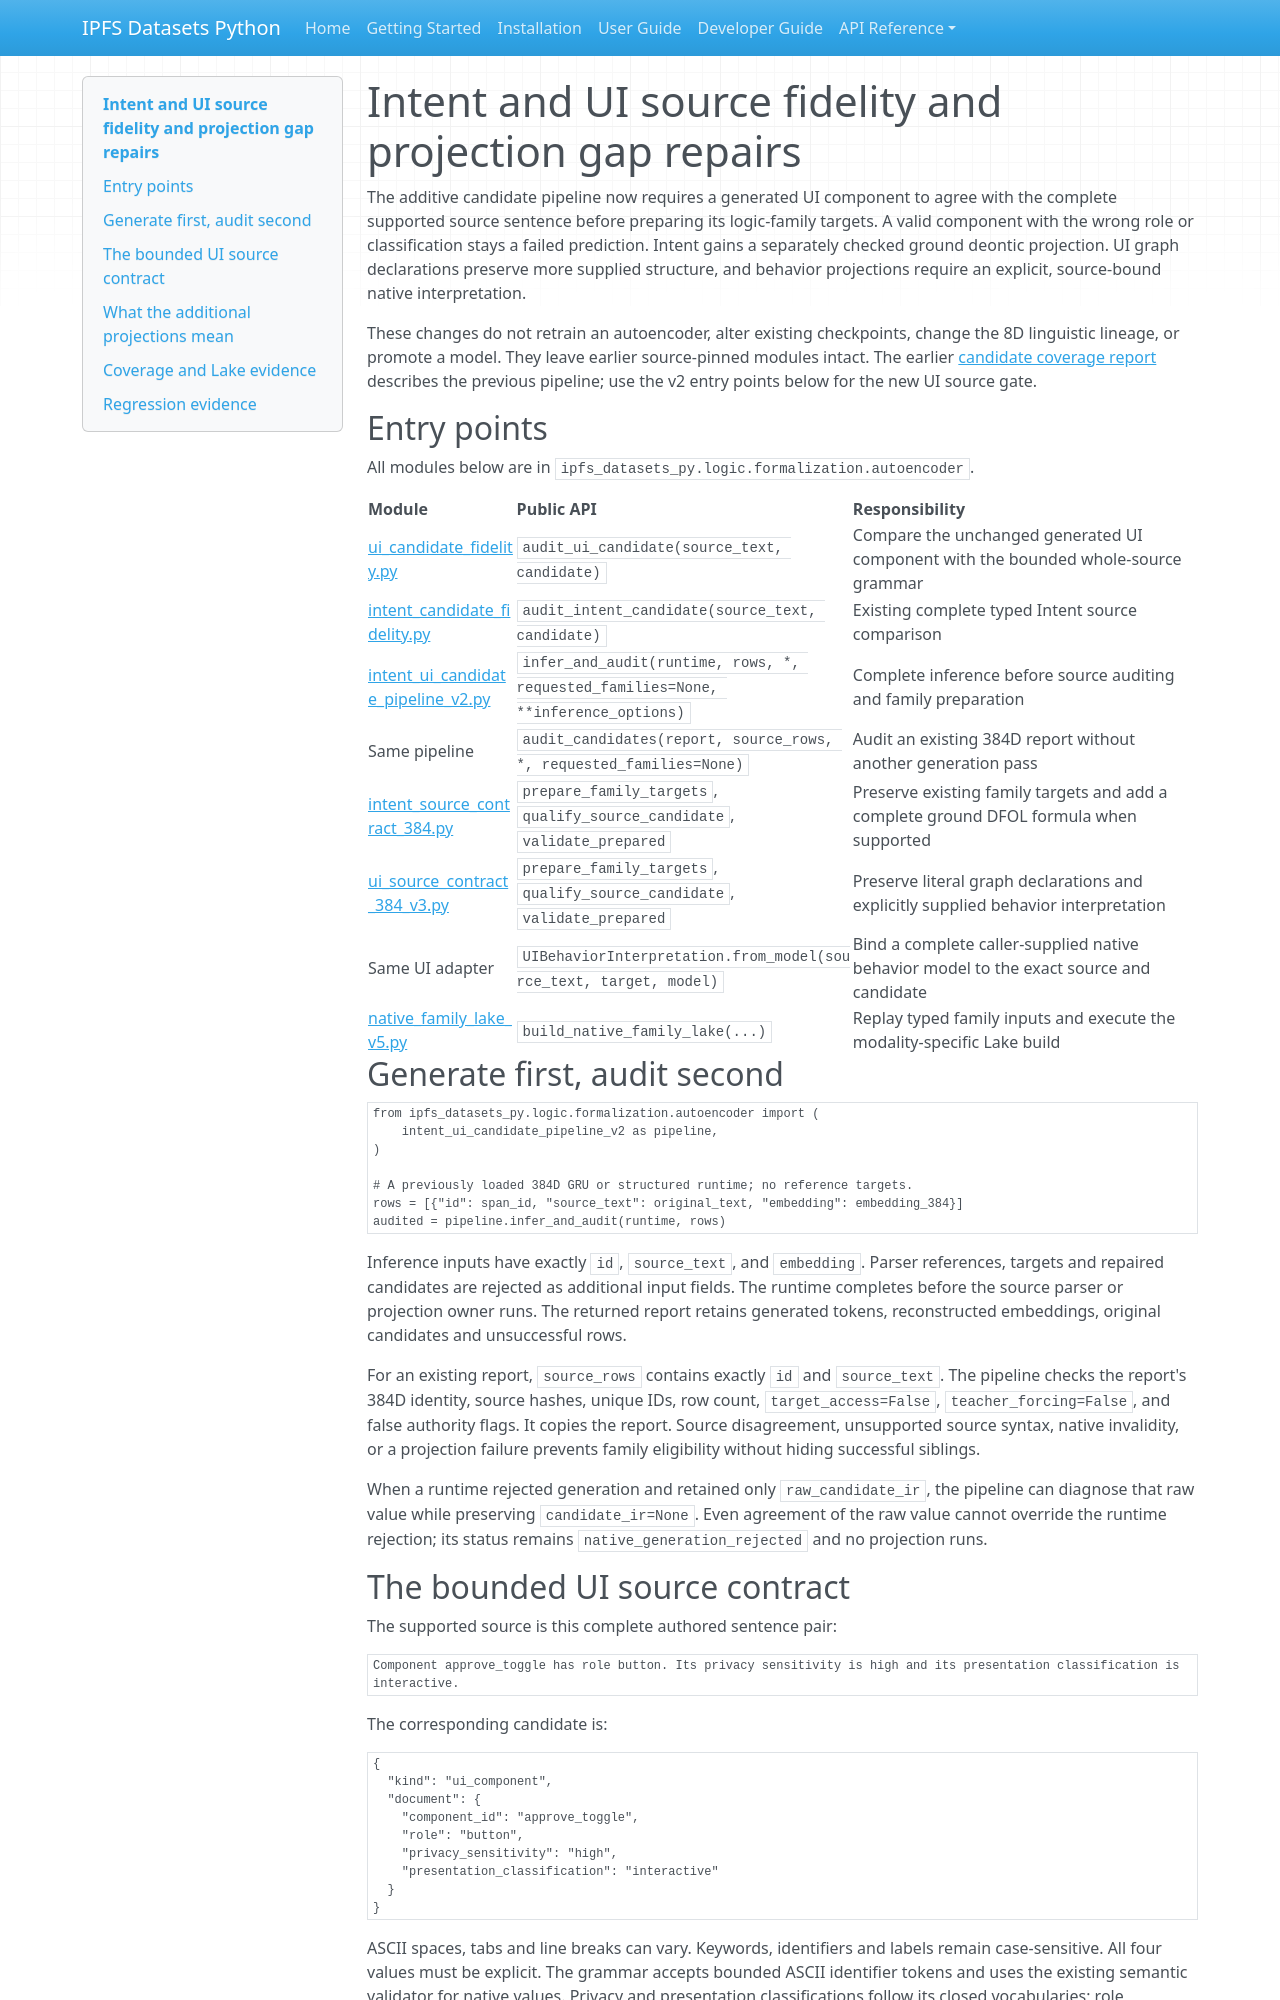

repository: endomorphosis/ipfs_datasets_py · page: autoencoders/intent_ui_projection_gap_repairs/index.html · generator: mkdocs

# Intent and UI source fidelity and projection gap repairs

The additive candidate pipeline now requires a generated UI component to agree
with the complete supported source sentence before preparing its logic-family
targets. A valid component with the wrong role or classification stays a failed
prediction. Intent gains a separately checked ground deontic projection. UI
graph declarations preserve more supplied structure, and behavior projections
require an explicit, source-bound native interpretation.

These changes do not retrain an autoencoder, alter existing checkpoints, change
the 8D linguistic lineage, or promote a model. They leave earlier source-pinned
modules intact. The earlier [candidate coverage report](intent_ui_candidate_coverage.md)
describes the previous pipeline; use the v2 entry points below for the new UI
source gate.

## Entry points

All modules below are in
`ipfs_datasets_py.logic.formalization.autoencoder`.

| Module | Public API | Responsibility |
| --- | --- | --- |
| [ui_candidate_fidelity.py](../../ipfs_datasets_py/logic/formalization/autoencoder/ui_candidate_fidelity.py) | `audit_ui_candidate(source_text, candidate)` | Compare the unchanged generated UI component with the bounded whole-source grammar |
| [intent_candidate_fidelity.py](../../ipfs_datasets_py/logic/formalization/autoencoder/intent_candidate_fidelity.py) | `audit_intent_candidate(source_text, candidate)` | Existing complete typed Intent source comparison |
| [intent_ui_candidate_pipeline_v2.py](../../ipfs_datasets_py/logic/formalization/autoencoder/intent_ui_candidate_pipeline_v2.py) | `infer_and_audit(runtime, rows, *, requested_families=None, **inference_options)` | Complete inference before source auditing and family preparation |
| Same pipeline | `audit_candidates(report, source_rows, *, requested_families=None)` | Audit an existing 384D report without another generation pass |
| [intent_source_contract_384.py](../../ipfs_datasets_py/logic/formalization/autoencoder/intent_source_contract_384.py) | `prepare_family_targets`, `qualify_source_candidate`, `validate_prepared` | Preserve existing family targets and add a complete ground DFOL formula when supported |
| [ui_source_contract_384_v3.py](../../ipfs_datasets_py/logic/formalization/autoencoder/ui_source_contract_384_v3.py) | `prepare_family_targets`, `qualify_source_candidate`, `validate_prepared` | Preserve literal graph declarations and explicitly supplied behavior interpretation |
| Same UI adapter | `UIBehaviorInterpretation.from_model(source_text, target, model)` | Bind a complete caller-supplied native behavior model to the exact source and candidate |
| [native_family_lake_v5.py](../../ipfs_datasets_py/logic/formalization/autoencoder/native_family_lake_v5.py) | `build_native_family_lake(...)` | Replay typed family inputs and execute the modality-specific Lake build |

## Generate first, audit second

```python
from ipfs_datasets_py.logic.formalization.autoencoder import (
    intent_ui_candidate_pipeline_v2 as pipeline,
)

# A previously loaded 384D GRU or structured runtime; no reference targets.
rows = [{"id": span_id, "source_text": original_text, "embedding": embedding_384}]
audited = pipeline.infer_and_audit(runtime, rows)
```

Inference inputs have exactly `id`, `source_text`, and `embedding`. Parser
references, targets and repaired candidates are rejected as additional input
fields. The runtime completes before the source parser or projection owner
runs. The returned report retains generated tokens, reconstructed embeddings,
original candidates and unsuccessful rows.

For an existing report, `source_rows` contains exactly `id` and `source_text`.
The pipeline checks the report's 384D identity, source hashes, unique IDs, row
count, `target_access=False`, `teacher_forcing=False`, and false authority flags.
It copies the report. Source disagreement, unsupported source syntax, native
invalidity, or a projection failure prevents family eligibility without hiding
successful siblings.

When a runtime rejected generation and retained only `raw_candidate_ir`, the
pipeline can diagnose that raw value while preserving `candidate_ir=None`.
Even agreement of the raw value cannot override the runtime rejection; its
status remains `native_generation_rejected` and no projection runs.
